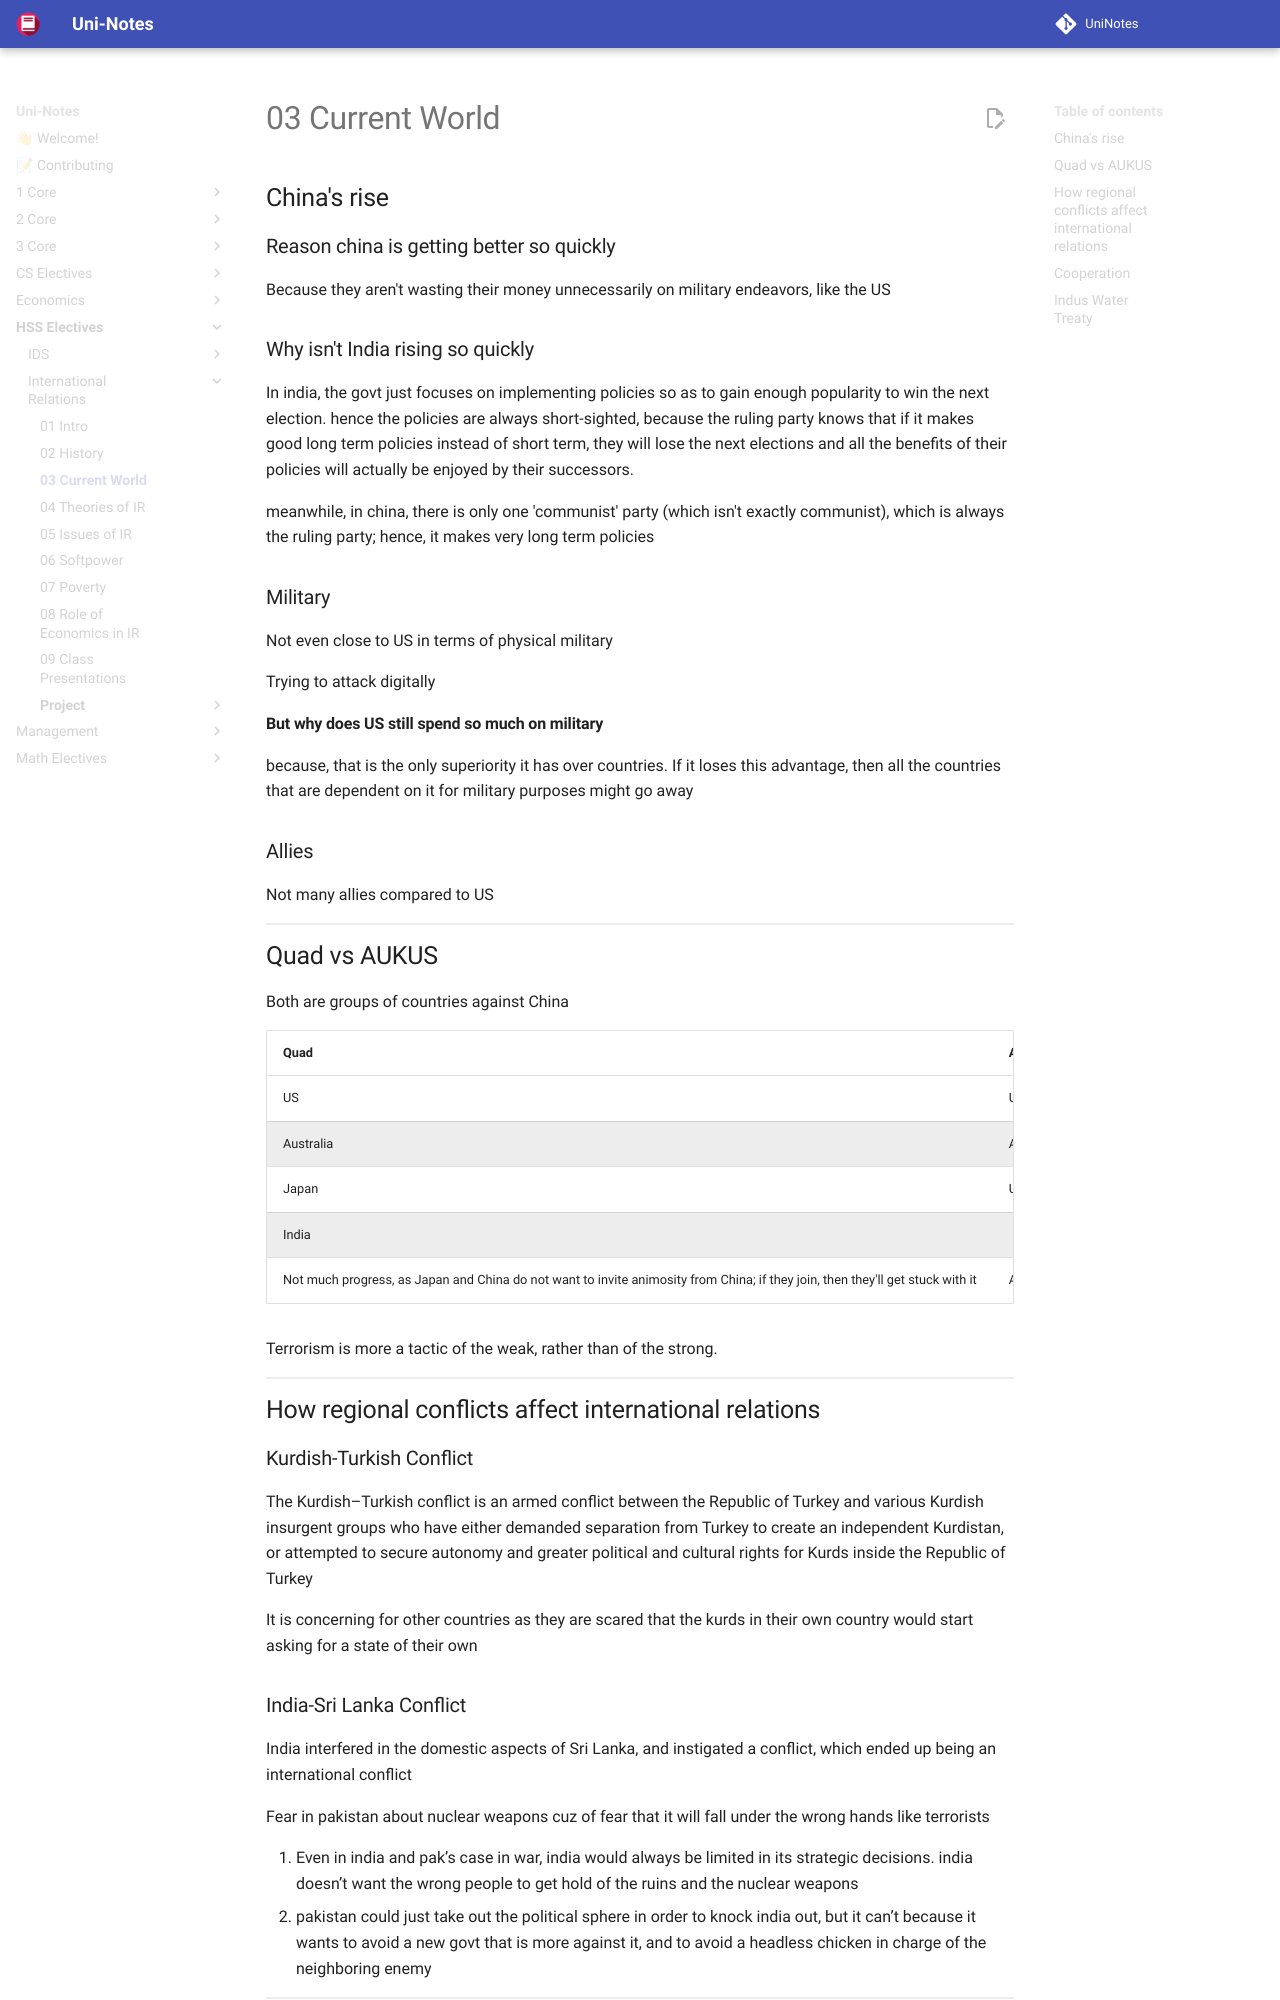

repository: uni-notes/uni-notes · page: HSS_Electives/International_Relations/03_Current_World/index.html · generator: mkdocs

## China's rise

### Reason china is getting better so quickly

Because they aren't wasting their money unnecessarily on military endeavors, like the US

### Why isn't India rising so quickly

In india, the govt just focuses on implementing policies so as to gain enough popularity to win the next election. hence the policies are always short-sighted, because the ruling party knows that if it makes good long term policies instead of short term, they will lose the next elections and all the benefits of their policies will actually be enjoyed by their successors.

meanwhile, in china, there is only one 'communist' party (which isn't exactly communist), which is always the ruling party; hence, it makes very long term policies

### Military

Not even close to US in terms of physical military

Trying to attack digitally

#### But why does US still spend so much on military

because, that is the only superiority it has over countries. If it loses this advantage, then all the countries that are dependent on it for military purposes might go away

### Allies

Not many allies compared to US

## Quad vs AUKUS

Both are groups of countries against China

| Quad                                                         | AUKUS                                                        |
| ------------------------------------------------------------ | ------------------------------------------------------------ |
| US                                                           | US                                                           |
| Australia                                                    | Australia                                                    |
| Japan                                                        | UK                                                           |
| India                                                        |                                                              |
| Not much progress, as Japan and China do not want to invite animosity from China; if they join, then they'll get stuck with it | Anti-China nuclear submarine alliance; gained more progress than the Quad | Australia joining the AUKUS triggered france, because france was dependent on australia to buy submarines from them|

Terrorism is more a tactic of the weak, rather than of the strong.

## How regional conflicts affect international relations
